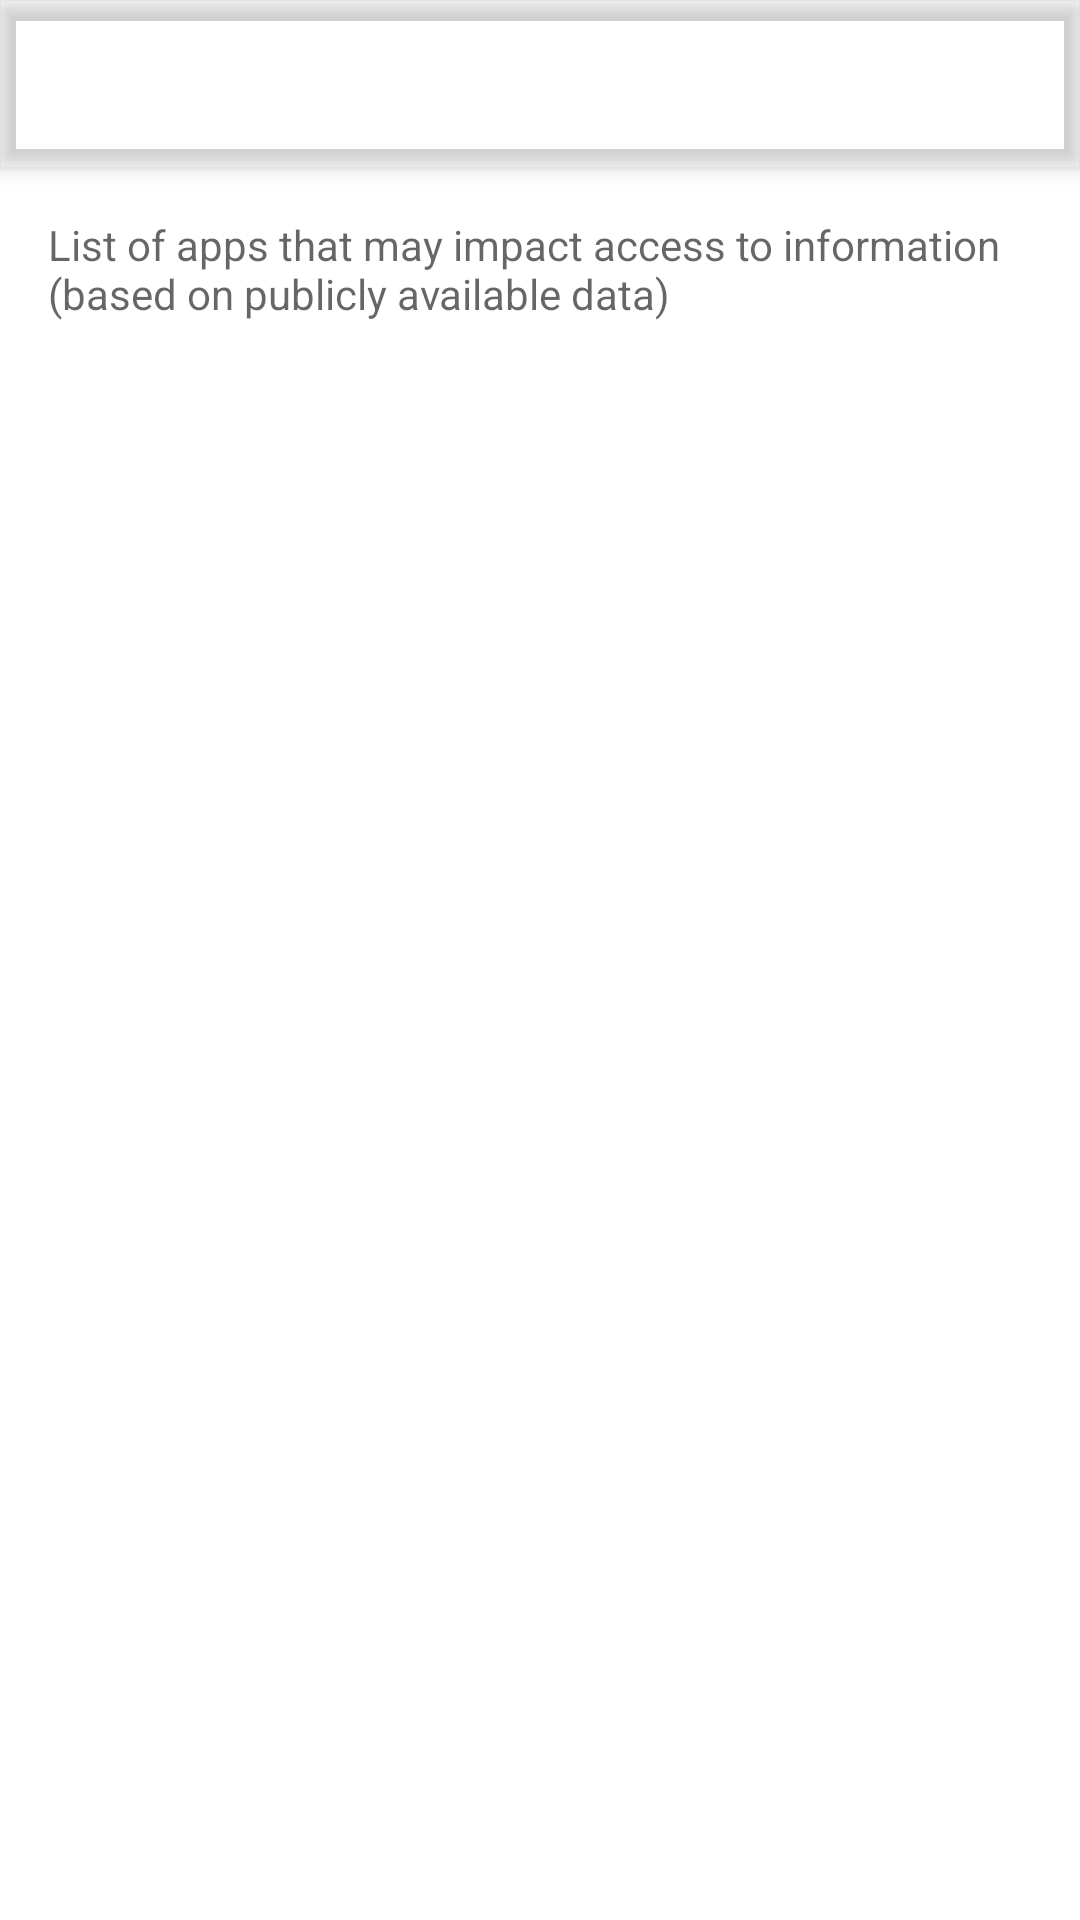

Write the Android layout XML for this screen, with the resource values it uses.
<!-- AndroidManifest.xml: application theme Theme.Start -->
<!-- res/layout/layout_blocked_apps.xml -->
<?xml version="1.0" encoding="utf-8"?>
<androidx.coordinatorlayout.widget.CoordinatorLayout xmlns:android="http://schemas.android.com/apk/res/android"
    xmlns:app="http://schemas.android.com/apk/res-auto"
    android:layout_width="match_parent"
    android:layout_height="match_parent">

    <com.google.android.material.appbar.AppBarLayout
        android:id="@+id/appbar"
        android:layout_width="match_parent"
        android:layout_height="wrap_content"
        android:background="?attr/colorPrimary">

        <com.google.android.material.appbar.MaterialToolbar
            android:id="@+id/toolbar"
            android:layout_width="match_parent"
            android:layout_height="?attr/actionBarSize"
            android:background="?attr/colorPrimary"
            android:theme="?actionBarTheme"
            app:popupTheme="@style/ThemeOverlay.AppCompat.DayNight"
            app:title="@string/blocked_apps_title"
            app:titleTextColor="@color/white" />

    </com.google.android.material.appbar.AppBarLayout>

    <LinearLayout
        android:layout_width="match_parent"
        android:layout_height="match_parent"
        android:orientation="vertical"
        app:layout_behavior="@string/appbar_scrolling_view_behavior">

        <TextView
            android:id="@+id/hintText"
            android:layout_width="match_parent"
            android:layout_height="wrap_content"
            android:paddingStart="16dp"
            android:paddingTop="16dp"
            android:paddingEnd="16dp"
            android:paddingBottom="8dp"
            android:text="@string/blocked_apps_hint"
            android:textColor="?android:attr/textColorSecondary"
            android:textSize="14sp" />

        <LinearLayout
            android:id="@+id/inputRow"
            android:layout_width="match_parent"
            android:layout_height="wrap_content"
            android:orientation="horizontal"
            android:paddingStart="16dp"
            android:paddingEnd="16dp"
            android:paddingBottom="8dp"
            android:visibility="gone">

            <com.google.android.material.textfield.TextInputLayout
                android:layout_width="0dp"
                android:layout_height="wrap_content"
                android:layout_weight="1"
                android:hint="@string/add_package_hint">

                <com.google.android.material.textfield.TextInputEditText
                    android:id="@+id/packageInput"
                    android:layout_width="match_parent"
                    android:layout_height="wrap_content"
                    android:imeOptions="actionDone"
                    android:inputType="text"
                    android:singleLine="true" />

            </com.google.android.material.textfield.TextInputLayout>

        </LinearLayout>

        <LinearLayout
            android:id="@+id/buttonsRow"
            android:layout_width="match_parent"
            android:layout_height="wrap_content"
            android:orientation="horizontal"
            android:paddingStart="16dp"
            android:paddingEnd="16dp"
            android:paddingBottom="8dp"
            android:visibility="gone">

            <com.google.android.material.button.MaterialButton
                android:id="@+id/checkButton"
                style="@style/Widget.MaterialComponents.Button.OutlinedButton"
                android:layout_width="0dp"
                android:layout_height="wrap_content"
                android:layout_marginEnd="8dp"
                android:layout_weight="1"
                android:text="@string/check_package_action" />

            <com.google.android.material.button.MaterialButton
                android:id="@+id/addButton"
                android:layout_width="0dp"
                android:layout_height="wrap_content"
                android:layout_weight="1"
                android:text="@string/add_package_action" />

        </LinearLayout>

        <com.google.android.material.textfield.TextInputLayout
            android:id="@+id/categoryFilterLayout"
            style="@style/Widget.MaterialComponents.TextInputLayout.OutlinedBox.ExposedDropdownMenu"
            android:layout_width="match_parent"
            android:layout_height="wrap_content"
            android:layout_marginStart="16dp"
            android:layout_marginEnd="16dp"
            android:layout_marginBottom="8dp"
            android:hint="@string/filter_category_hint"
            android:visibility="gone">

            <AutoCompleteTextView
                android:id="@+id/categoryFilter"
                android:layout_width="match_parent"
                android:layout_height="wrap_content"
                android:inputType="none"
                android:textSize="14sp" />

        </com.google.android.material.textfield.TextInputLayout>

        <LinearLayout
            android:id="@+id/listHeaderRow"
            android:layout_width="match_parent"
            android:layout_height="wrap_content"
            android:orientation="horizontal"
            android:paddingStart="24dp"
            android:paddingTop="4dp"
            android:paddingEnd="24dp"
            android:paddingBottom="4dp"
            android:visibility="gone">

            <TextView
                android:layout_width="0dp"
                android:layout_height="wrap_content"
                android:layout_weight="1"
                android:text="@string/list_header_name"
                android:textColor="?android:attr/textColorSecondary"
                android:textSize="12sp"
                android:textStyle="bold" />

            <TextView
                android:layout_width="0dp"
                android:layout_height="wrap_content"
                android:layout_weight="1"
                android:text="@string/list_header_package"
                android:textColor="?android:attr/textColorSecondary"
                android:textSize="12sp"
                android:textStyle="bold" />

        </LinearLayout>

        <FrameLayout
            android:layout_width="match_parent"
            android:layout_height="match_parent">

            <androidx.recyclerview.widget.RecyclerView
                android:id="@+id/list"
                android:layout_width="match_parent"
                android:layout_height="match_parent"
                android:clipToPadding="false"
                android:paddingStart="8dp"
                android:paddingEnd="8dp"
                android:paddingBottom="8dp" />

            <TextView
                android:id="@+id/emptyView"
                android:layout_width="match_parent"
                android:layout_height="wrap_content"
                android:layout_gravity="center"
                android:gravity="center"
                android:padding="32dp"
                android:text="@string/blocked_apps_empty"
                android:textColor="?android:attr/textColorSecondary"
                android:textSize="16sp"
                android:visibility="gone" />

        </FrameLayout>

    </LinearLayout>

</androidx.coordinatorlayout.widget.CoordinatorLayout>
<!-- resources referenced by this layout -->
<resources>
  <string name="add_package_action">Add</string>
  <string name="add_package_hint">io.element.android.x</string>
  <string name="blocked_apps_empty">No restricted applications installed on this device.</string>
  <string name="blocked_apps_hint">List of apps that may impact access to information (based on publicly available data)</string>
  <string name="blocked_apps_title">Restricted applications detected</string>
  <string name="check_package_action">Check</string>
  <string name="filter_category_hint">Filter by category</string>
  <string name="list_header_name">App / company name</string>
  <string name="list_header_package">Package</string>
  <style name="Theme.Start" parent="Theme.MaterialComponents.DayNight">
          <item name="android:navigationBarColor">@android:color/transparent</item>
          <item name="colorPrimary">@android:color/transparent</item>
          <item name="colorPrimaryDark">@android:color/transparent</item>
          <item name="android:backgroundDimEnabled">false</item>
          <item name="android:windowNoTitle">true</item>
          <item name="windowActionBar">false</item>
          <item name="windowNoTitle">true</item>
      </style>
  <!-- not gathered from this repository: default colours our renderer supplied (Android Studio template values) -->
  <color name="white">#FFFFFFFF</color>
</resources>
